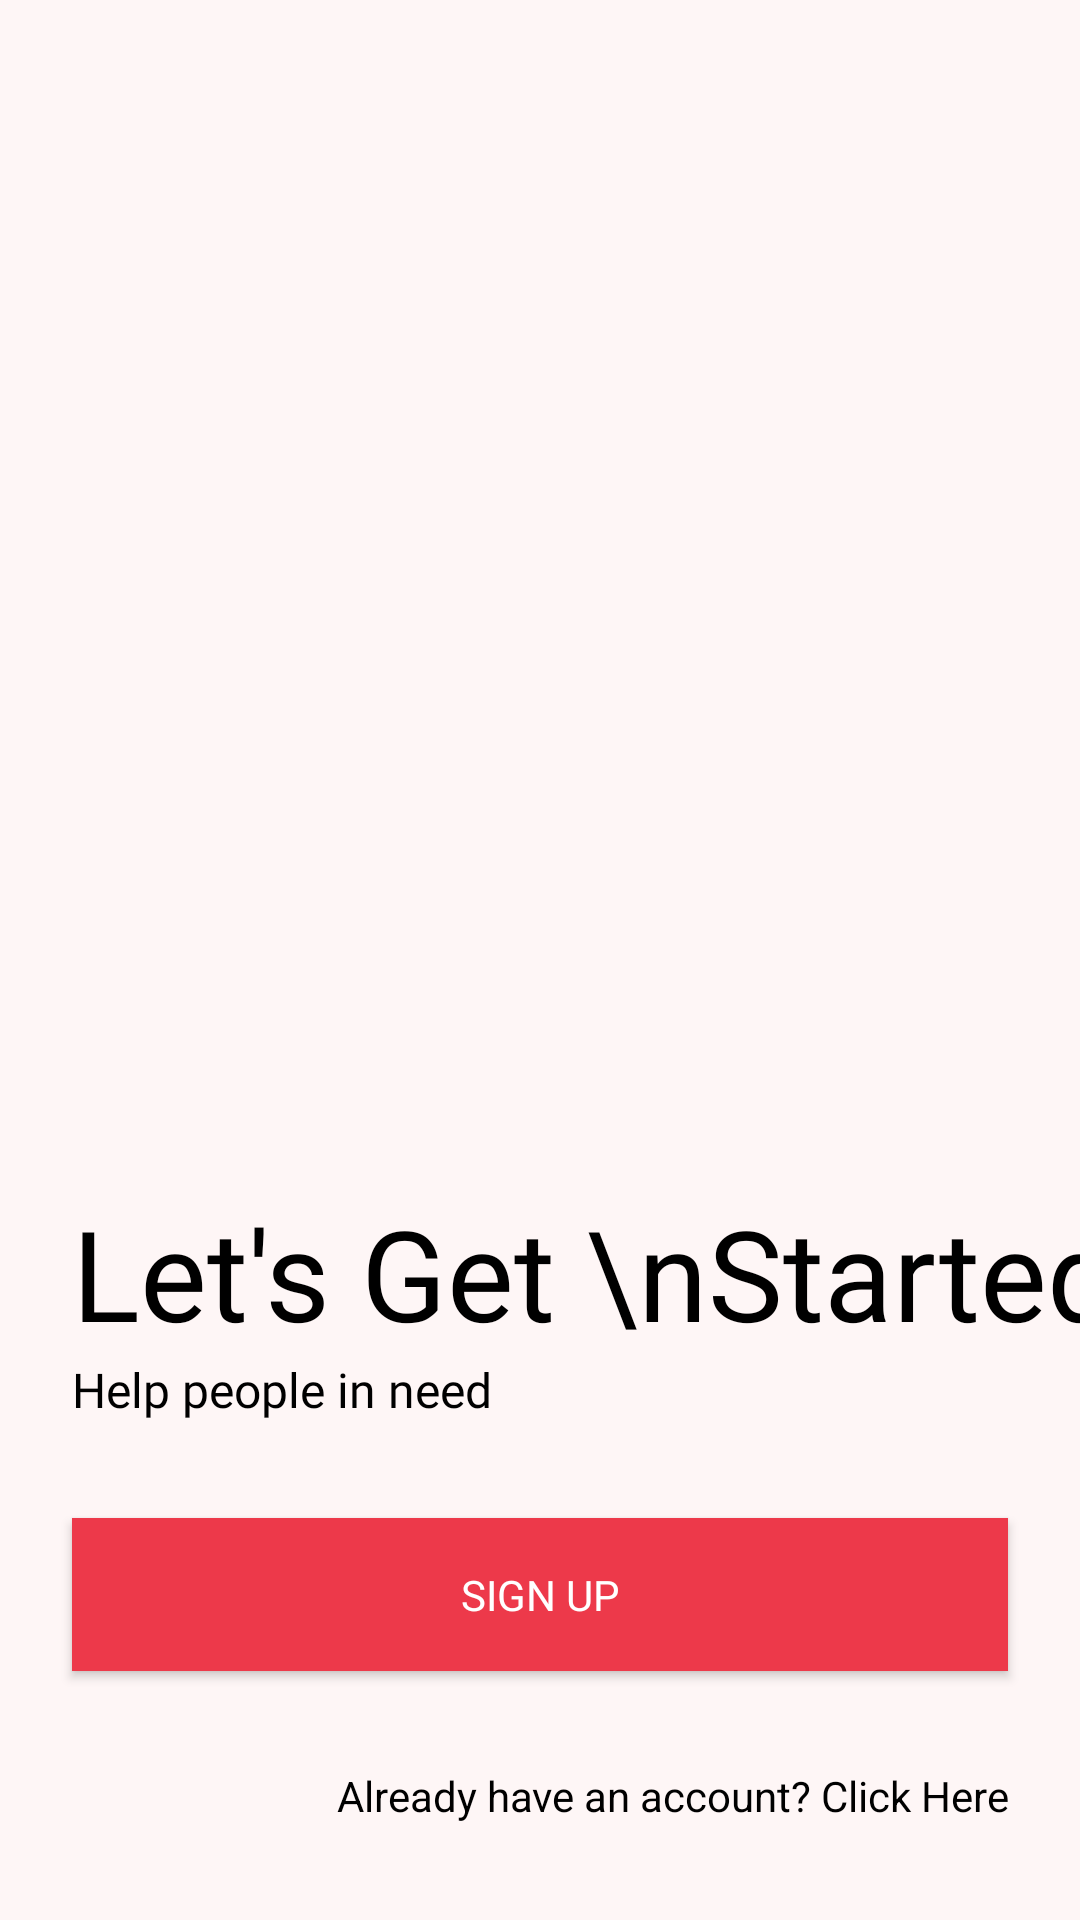

Produce the Android XML layout that renders to this screen, including the resource entries it uses.
<!-- AndroidManifest.xml: application theme AppTheme.NoActionBar -->
<!-- res/layout/fragment_login_home.xml -->
<?xml version="1.0" encoding="utf-8"?>
<androidx.constraintlayout.widget.ConstraintLayout xmlns:android="http://schemas.android.com/apk/res/android"
    xmlns:app="http://schemas.android.com/apk/res-auto"
    xmlns:tools="http://schemas.android.com/tools"
    android:layout_width="match_parent"
    android:layout_height="match_parent"
    android:background="@color/background"
    tools:context=".ui.login.LoginHomeFragment">


    <Button
        android:id="@+id/SignUpBtn"
        android:layout_width="0dp"
        android:layout_height="wrap_content"
        android:layout_marginStart="24dp"
        android:layout_marginEnd="24dp"
        android:layout_marginBottom="32dp"
        android:alpha="1"
        android:background="@color/red_500"
        android:fontFamily="@font/poppinsmedium"
        android:gravity="center"
        android:paddingTop="16dp"
        android:paddingBottom="16dp"
        android:text="Sign up"
        android:textSize="14sp"
        android:textColor="@color/white"
        app:layout_constraintBottom_toTopOf="@+id/LoginTextHome"
        app:layout_constraintEnd_toEndOf="parent"
        app:layout_constraintHorizontal_bias="0.0"
        app:layout_constraintStart_toStartOf="parent" />

    <ImageView
        android:id="@+id/imageView3"
        android:layout_width="0dp"
        android:layout_height="wrap_content"
        android:layout_marginStart="54dp"
        android:layout_marginTop="16dp"
        android:layout_marginEnd="54dp"
        android:layout_marginBottom="16dp"
        android:scaleType="fitCenter"
        android:src="@drawable/ic_app_logo"
        app:layout_constraintBottom_toTopOf="@+id/textView41"
        app:layout_constraintEnd_toEndOf="parent"
        app:layout_constraintStart_toStartOf="parent"
        app:layout_constraintTop_toTopOf="parent" />

    <TextView
        android:id="@+id/textView41"
        android:layout_width="wrap_content"
        android:layout_height="wrap_content"
        android:layout_marginStart="24dp"
        android:fontFamily="@font/poppinsmedium"
        android:lineSpacingExtra="-8sp"
        android:text="Let's Get \nStarted"
        android:textColor="@color/Text"
        android:textSize="42sp"
        app:layout_constraintBottom_toTopOf="@+id/textView42"
        app:layout_constraintStart_toStartOf="parent" />

    <TextView
        android:id="@+id/textView42"
        android:layout_width="wrap_content"
        android:layout_height="wrap_content"
        android:layout_marginStart="24dp"
        android:layout_marginBottom="32dp"
        android:fontFamily="@font/poppinsregular"
        android:textColor="@color/Text"
        android:text="Help people in need"
        android:textSize="16sp"
        app:layout_constraintBottom_toTopOf="@+id/SignUpBtn"
        app:layout_constraintStart_toStartOf="parent" />

    <TextView
        android:id="@+id/LoginTextHome"
        android:layout_width="wrap_content"
        android:layout_height="wrap_content"
        android:layout_marginEnd="24dp"
        android:layout_marginBottom="32dp"
        android:text="Already have an account? Click Here"
        android:textAlignment="textEnd"
        app:layout_constraintBottom_toBottomOf="parent"
        android:textColor="@color/Text"
        app:layout_constraintEnd_toEndOf="parent" />


</androidx.constraintlayout.widget.ConstraintLayout>
<!-- resources referenced by this layout -->
<resources>
  <color name="Text">#FF000000</color>
  <color name="background">#FEF6F6</color>
  <color name="red_500">#ED394A</color>
  <color name="white">#FFFFFFFF</color>
  <style name="AppTheme.NoActionBar">
          <item name="windowActionBar">false</item>
          <item name="windowNoTitle">true</item>
      </style>
</resources>
